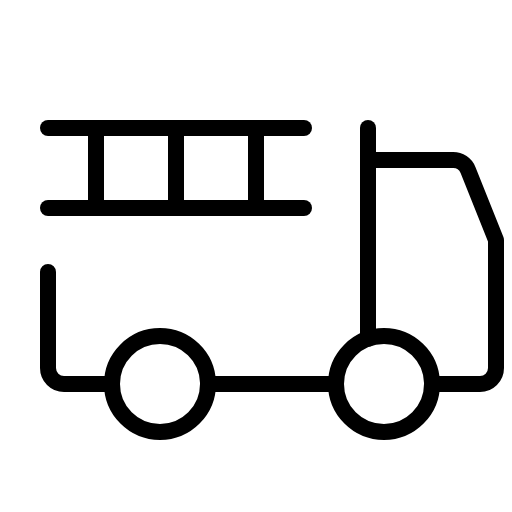
t = 0.00 s
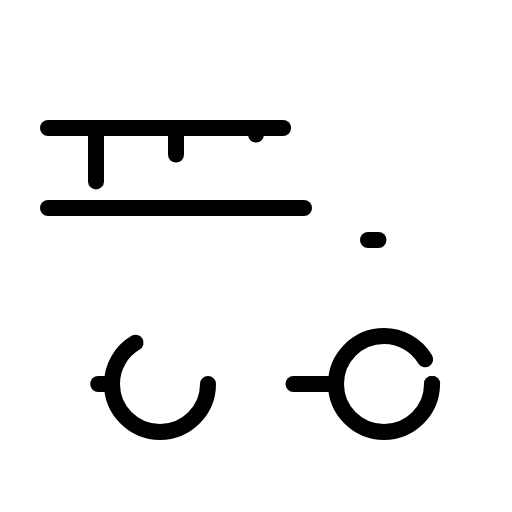
t = 3.30 s
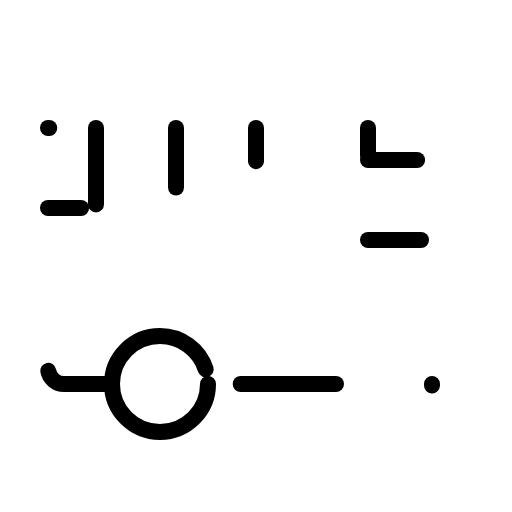
t = 3.68 s
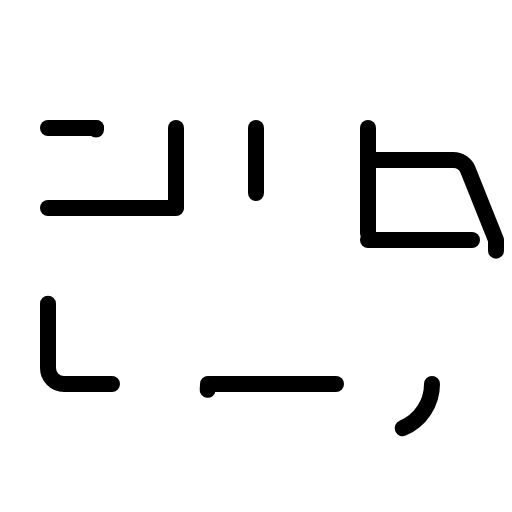
t = 4.05 s
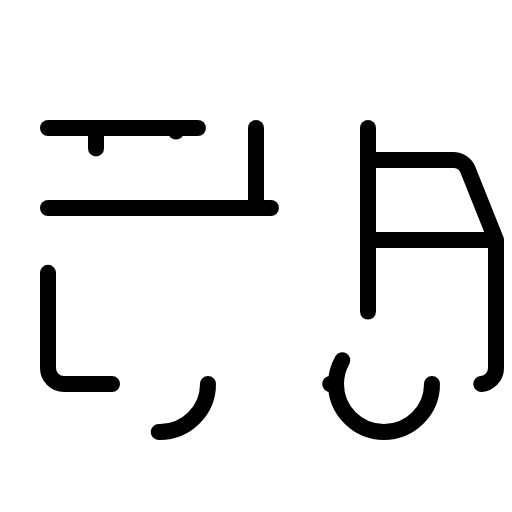
t = 4.43 s

The animated SVG that drew these frames (rendered in a browser with its animation timeline set to each time). Animation: 1 CSS @keyframes rule; one cycle of 4.80 s, repeats indefinitely.

<svg xmlns="http://www.w3.org/2000/svg" viewBox="0 0 256 256">
  <style>
    .draw-line {
      stroke-dasharray: 1;
      stroke-dashoffset: 0;
    }
    svg:hover .draw-line {
      animation: phosphor-draw-in 1.5s ease-in-out infinite;
    }
    @keyframes phosphor-draw-in {
      0%   { stroke-dashoffset: 1; }
      100% { stroke-dashoffset: 0; }
    }
  </style><rect width="256" height="256" fill="none"/><line x1="184" y1="120" x2="248" y2="120" fill="none" stroke="currentColor" stroke-linecap="round" stroke-linejoin="round" stroke-width="8" class="draw-line" pathLength="1" style="animation-delay: 0s"/><path d="M184,80h42.58A8,8,0,0,1,234,85l14,35v64a8,8,0,0,1-8,8H216" fill="none" stroke="currentColor" stroke-linecap="round" stroke-linejoin="round" stroke-width="8" class="draw-line" pathLength="1" style="animation-delay: 0.3s"/><circle cx="192" cy="192" r="24" fill="none" stroke="currentColor" stroke-linecap="round" stroke-linejoin="round" stroke-width="8" class="draw-line" pathLength="1" style="animation-delay: 0.6s"/><circle cx="80" cy="192" r="24" fill="none" stroke="currentColor" stroke-linecap="round" stroke-linejoin="round" stroke-width="8" class="draw-line" pathLength="1" style="animation-delay: 0.9s"/><line x1="168" y1="192" x2="104" y2="192" fill="none" stroke="currentColor" stroke-linecap="round" stroke-linejoin="round" stroke-width="8" class="draw-line" pathLength="1" style="animation-delay: 1.2s"/><path d="M56,192H32a8,8,0,0,1-8-8V136" fill="none" stroke="currentColor" stroke-linecap="round" stroke-linejoin="round" stroke-width="8" class="draw-line" pathLength="1" style="animation-delay: 1.5s"/><line x1="24" y1="104" x2="152" y2="104" fill="none" stroke="currentColor" stroke-linecap="round" stroke-linejoin="round" stroke-width="8" class="draw-line" pathLength="1" style="animation-delay: 1.8s"/><line x1="24" y1="64" x2="152" y2="64" fill="none" stroke="currentColor" stroke-linecap="round" stroke-linejoin="round" stroke-width="8" class="draw-line" pathLength="1" style="animation-delay: 2.1s"/><line x1="48" y1="64" x2="48" y2="104" fill="none" stroke="currentColor" stroke-linecap="round" stroke-linejoin="round" stroke-width="8" class="draw-line" pathLength="1" style="animation-delay: 2.4s"/><line x1="88" y1="64" x2="88" y2="104" fill="none" stroke="currentColor" stroke-linecap="round" stroke-linejoin="round" stroke-width="8" class="draw-line" pathLength="1" style="animation-delay: 2.7s"/><line x1="128" y1="64" x2="128" y2="104" fill="none" stroke="currentColor" stroke-linecap="round" stroke-linejoin="round" stroke-width="8" class="draw-line" pathLength="1" style="animation-delay: 3s"/><line x1="184" y1="64" x2="184" y2="169.37" fill="none" stroke="currentColor" stroke-linecap="round" stroke-linejoin="round" stroke-width="8" class="draw-line" pathLength="1" style="animation-delay: 3.3s"/></svg>
